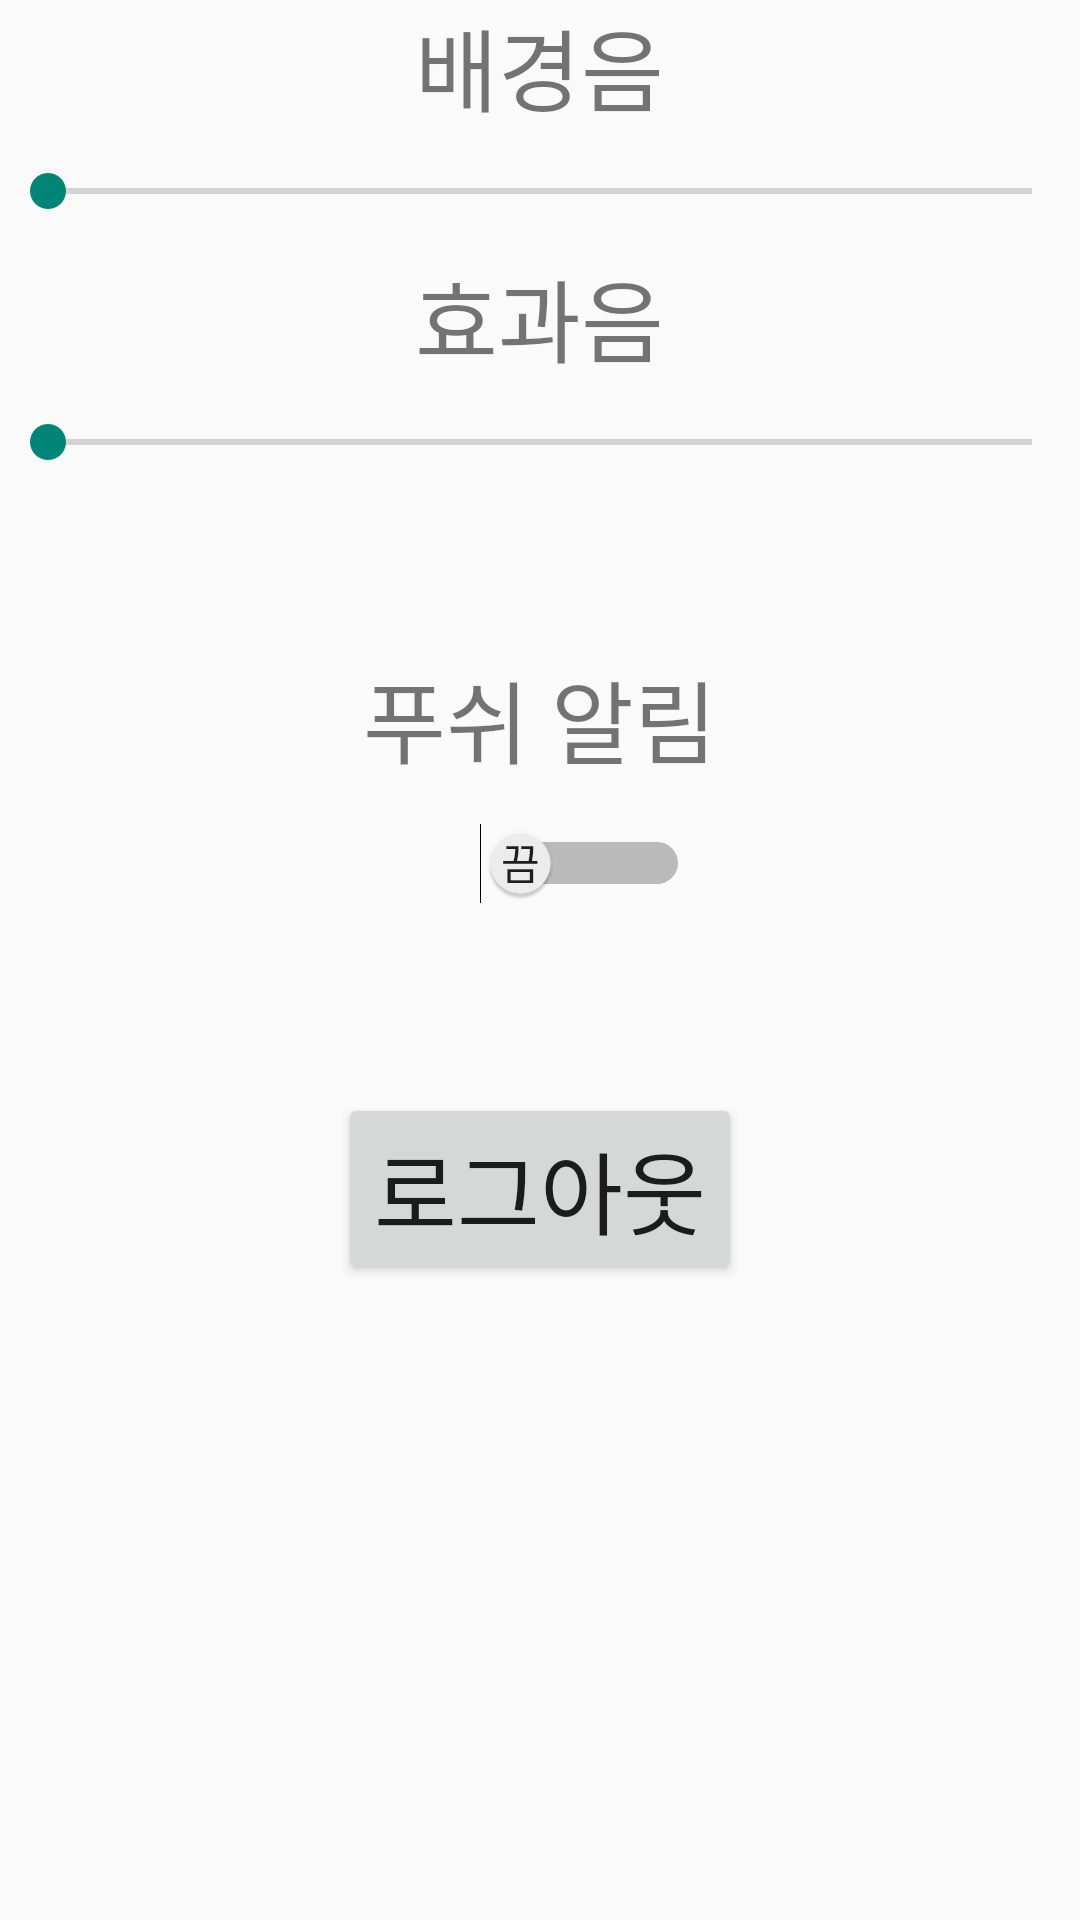

Write the Android layout XML for this screen, with the resource values it uses.
<!-- AndroidManifest.xml: application theme AppTheme -->
<!-- res/layout/activity_setting.xml -->
<?xml version="1.0" encoding="utf-8"?>
<LinearLayout xmlns:android="http://schemas.android.com/apk/res/android"
    android:orientation="vertical"
    android:layout_width="match_parent"
    android:layout_height="match_parent">

    <TextView
        android:layout_width="wrap_content"
        android:layout_height="wrap_content"
        android:text="배경음"
        android:layout_gravity="center_horizontal"
        android:textSize="30dp" />

    <SeekBar
        android:layout_width="match_parent"
        android:layout_height="wrap_content"
        android:id="@+id/soundSeekbar"
        android:layout_gravity="center_horizontal"
        android:mirrorForRtl="false"
        android:minHeight="40dp" />

    <TextView
        android:layout_width="wrap_content"
        android:layout_height="wrap_content"
        android:text="효과음"
        android:layout_gravity="center_horizontal"
        android:textSize="30dp" />

    <SeekBar
        android:layout_width="match_parent"
        android:layout_height="wrap_content"
        android:id="@+id/soundSeekbar2"
        android:layout_gravity="center_horizontal"
        android:minHeight="40dp" />

    <TextView
        android:layout_width="wrap_content"
        android:layout_height="wrap_content"
        android:text="푸쉬 알림"
        android:layout_gravity="center_horizontal"
        android:textSize="30dp"
        android:layout_marginTop="50dp" />

    <Switch
        android:layout_width="wrap_content"
        android:layout_height="wrap_content"
        android:id="@+id/switch1"
        android:layout_gravity="center_horizontal"
        android:switchMinWidth="70dp"
        android:splitTrack="false"
        android:showText="true"
        android:textOff="끔"
        android:textOn="킴"
        android:textSize="40dp"
        android:textColor="#4f4f4f"
        android:textStyle="bold"
        android:width="100dp" />

    <Button
        android:layout_width="wrap_content"
        android:layout_height="wrap_content"
        android:text="로그아웃"
        android:id="@+id/logoutButton"
        android:textSize="30dp"
        android:layout_gravity="center_horizontal"
        android:layout_marginTop="50dp" />
</LinearLayout>
<!-- resources referenced by this layout -->
<resources>
  <style name="AppTheme" parent="Theme.AppCompat.Light.NoActionBar">
          
      </style>
</resources>
